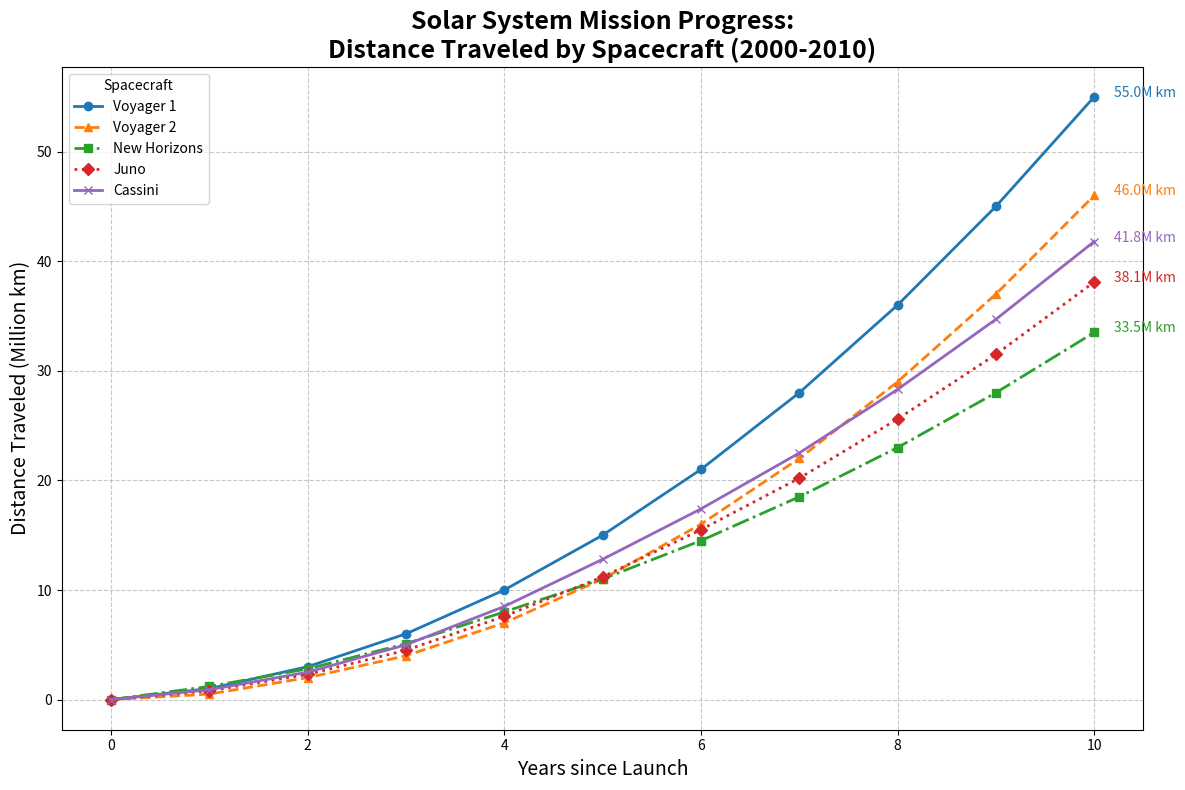

The matplotlib source for this figure:
import matplotlib.pyplot as plt
import numpy as np

# Backstory: Solar System Mission Project
# The chart represents the progress in distance (in million kilometers) traveled by five different spacecraft launched from Earth over 10 years.

# Years from the start of the mission
years = np.arange(0, 11)  # 0 to 10 years

# Distance traveled by each spacecraft (in million kilometers)
# Explicitly created data for storytelling
voyager_1 = np.array([0, 1, 3, 6, 10, 15, 21, 28, 36, 45, 55])
voyager_2 = np.array([0, 0.5, 2, 4, 7, 11, 16, 22, 29, 37, 46])
new_horizons = np.array([0, 1.2, 2.8, 5.1, 8.0, 11.0, 14.5, 18.5, 23.0, 28.0, 33.5])
juno = np.array([0, 0.8, 2.3, 4.5, 7.6, 11.2, 15.5, 20.2, 25.6, 31.5, 38.1])
cassini = np.array([0, 0.9, 2.5, 5.0, 8.5, 12.8, 17.4, 22.5, 28.3, 34.7, 41.8])

# Create a figure and axis
fig, ax = plt.subplots(figsize=(12, 8))

# Plot the data for each spacecraft
ax.plot(years, voyager_1, marker='o', linestyle='-', linewidth=2, label='Voyager 1')
ax.plot(years, voyager_2, marker='^', linestyle='--', linewidth=2, label='Voyager 2')
ax.plot(years, new_horizons, marker='s', linestyle='-.', linewidth=2, label='New Horizons')
ax.plot(years, juno, marker='D', linestyle=':', linewidth=2, label='Juno')
ax.plot(years, cassini, marker='x', linestyle='-', linewidth=2, label='Cassini')

# Set title with a line break for better readability
ax.set_title("Solar System Mission Progress:\nDistance Traveled by Spacecraft (2000-2010)", fontsize=18, fontweight='bold')

# Set labels for the axes
ax.set_xlabel("Years since Launch", fontsize=14)
ax.set_ylabel("Distance Traveled (Million km)", fontsize=14)

# Add a legend with a title
ax.legend(title="Spacecraft", loc='upper left', frameon=True)

# Include a grid for better readability
ax.grid(True, linestyle='--', alpha=0.7)

# Annotate the end points with the final distance
for i, d in enumerate([voyager_1, voyager_2, new_horizons, juno, cassini]):
    ax.text(years[-1] + 0.2, d[-1], f'{d[-1]:.1f}M km', horizontalalignment='left', size=10, color=ax.lines[i].get_color())

# Adjust layout to prevent overlap
plt.tight_layout()

# Display the plot
plt.show()
